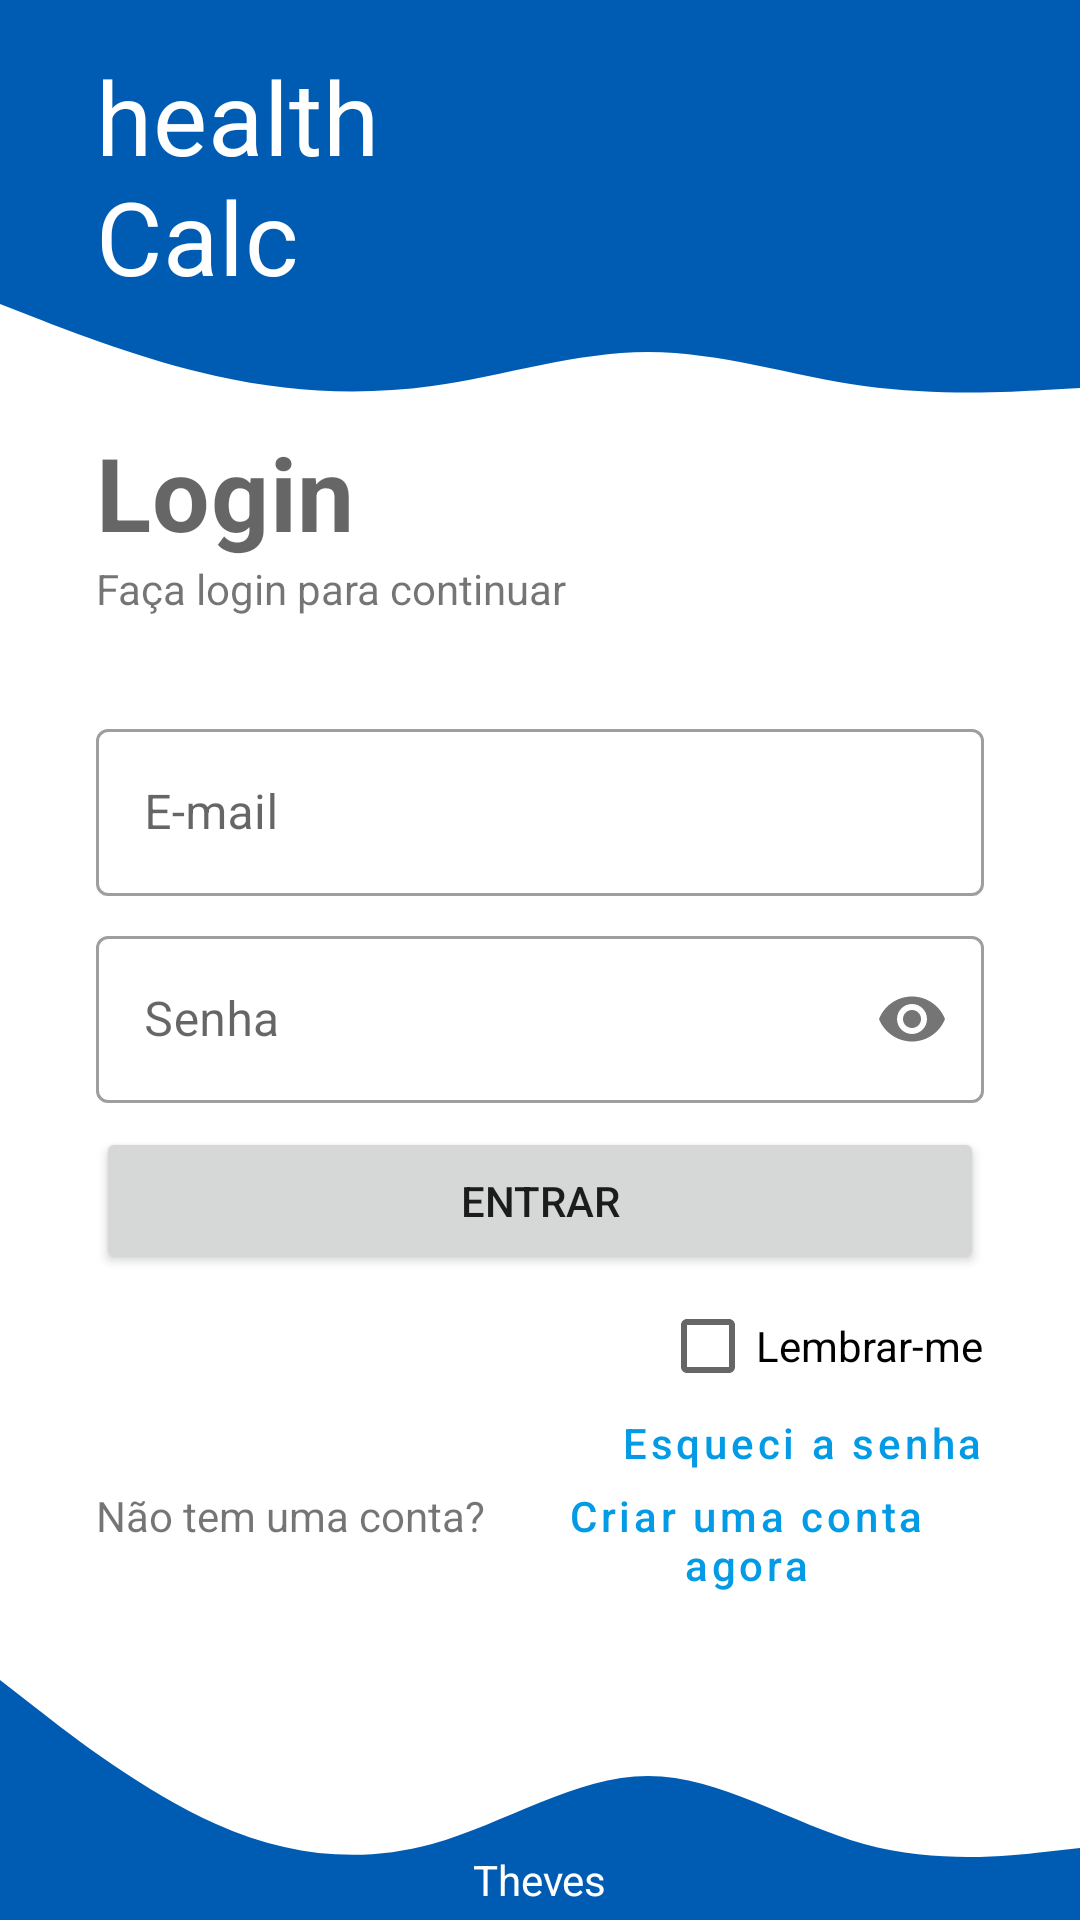

Write the Android layout XML for this screen, with the resource values it uses.
<!-- AndroidManifest.xml: application theme Theme.ImcApp -->
<!-- res/layout/activity_main.xml -->
<?xml version="1.0" encoding="utf-8"?>
<RelativeLayout
    xmlns:android="http://schemas.android.com/apk/res/android"
    xmlns:app="http://schemas.android.com/apk/res-auto"
    xmlns:tools="http://schemas.android.com/tools"
    android:layout_width="match_parent"
    android:layout_height="match_parent"
    tools:context=".MainActivity">

    <RelativeLayout
        android:id="@+id/rl_header"
        android:layout_width="match_parent"
        android:layout_height="wrap_content"
        android:paddingTop="16dp"
        android:paddingStart="32dp"
        android:paddingEnd="32dp"
        android:background="@color/primary_dark"
        android:layout_alignParentTop="true"
        android:layout_alignParentEnd="true"
        android:layout_alignParentStart="true">

        <TextView
            android:id="@+id/tv_titulo"
            android:layout_width="wrap_content"
            android:layout_height="wrap_content"
            android:layout_alignParentStart="true"
            android:text="@string/app_titulo"
            android:textAppearance="@style/titulo"/>

        <ImageView
            android:layout_width="wrap_content"
            android:layout_height="wrap_content"
            android:src="@drawable/bmi"
            android:layout_alignParentEnd="true"
            android:layout_alignBottom="@+id/tv_titulo"
            android:layout_alignTop="@+id/tv_titulo"/>
    </RelativeLayout>

    <ImageView
        android:id="@+id/wave_top"
        android:layout_width="match_parent"
        android:layout_height="40dp"
        android:layout_below="@+id/rl_header"
        android:src="@drawable/wave_down"
        android:scaleType="fitXY"
        android:layout_alignParentStart="true"
        android:layout_alignParentEnd="true"/>

    <ImageView
        android:id="@+id/wave_bottom"
        android:layout_width="match_parent"
        android:layout_height="80dp"
        android:layout_alignParentBottom="true"
        android:src="@drawable/wave_up"
        android:scaleType="fitXY"
        android:layout_alignParentStart="true"
        android:layout_alignParentEnd="true"/>

    <ScrollView
        android:layout_width="match_parent"
        android:layout_height="match_parent"
        android:layout_below="@+id/wave_top"
        android:layout_above="@+id/wave_bottom"
        android:layout_alignParentStart="true"
        android:layout_alignParentEnd="true">

        <LinearLayout
            android:layout_width="match_parent"
            android:layout_height="match_parent"
            android:orientation="vertical"
            android:paddingStart="32dp"
            android:paddingEnd="32dp">

            <TextView
                android:layout_width="wrap_content"
                android:layout_height="wrap_content"
                android:text="@string/login_activity_login"
                android:textAppearance="@style/TextAppearance.MaterialComponents.Headline4"
                android:textStyle="bold"/>

            <TextView
                android:layout_width="wrap_content"
                android:layout_height="wrap_content"
                android:text="@string/login_activity_subtitulo"/>


            <com.google.android.material.textfield.TextInputLayout
                android:layout_width="match_parent"
                android:layout_height="match_parent"
                android:layout_marginTop="32dp"
                android:hint="@string/login_activity_email"
                style="@style/Widget.MaterialComponents.TextInputLayout.OutlinedBox"
                app:endIconMode="clear_text">

                <EditText
                    android:id="@+id/edit_login_email"
                    android:layout_width="match_parent"
                    android:layout_height="wrap_content"
                    android:inputType="textEmailAddress"
                    android:drawableStart="@drawable/email_24"
                    android:drawablePadding="8dp"/>

            </com.google.android.material.textfield.TextInputLayout>

            <com.google.android.material.textfield.TextInputLayout
                android:layout_width="match_parent"
                android:layout_height="match_parent"
                android:layout_marginTop="8dp"
                android:hint="@string/login_activity_senha"
                style="@style/Widget.MaterialComponents.TextInputLayout.OutlinedBox"
                app:passwordToggleEnabled="true">

                <EditText
                    android:id="@+id/edit_login_senha"
                    android:layout_width="match_parent"
                    android:layout_height="wrap_content"
                    android:inputType="numberPassword"
                    android:drawableStart="@drawable/lock_24"
                    android:drawablePadding="8dp"/>

            </com.google.android.material.textfield.TextInputLayout>

            <Button
                android:id="@+id/btn_entrar"
                android:layout_width="match_parent"
                android:layout_height="wrap_content"
                android:text="@string/login_activity_entrar"
                android:padding="15dp"
                android:layout_marginTop="8dp"/>

            <CheckBox
                android:layout_width="wrap_content"
                android:layout_height="wrap_content"
                android:text="@string/login_activity_lembrar_me"
                android:layout_gravity="end"/>

            <Button
                android:layout_width="wrap_content"
                android:layout_height="wrap_content"
                android:text="@string/login_activity_esqueci_a_senha"
                style="@style/Widget.MaterialComponents.Button.TextButton"
                android:textAllCaps="false"
                android:layout_gravity="end"
                android:padding="0dp"
                android:layout_marginTop="-16dp"/>

                <LinearLayout
                    android:layout_width="match_parent"
                    android:layout_height="wrap_content"
                    android:gravity="end"
                    android:layout_marginTop="-16dp">

                    <TextView
                        android:layout_width="wrap_content"
                        android:layout_height="wrap_content"
                        android:text="@string/login_activity_nao_tem_uma_conta"
                        android:layout_marginEnd="4dp"/>

                    <Button
                        android:layout_width="wrap_content"
                        android:layout_height="wrap_content"
                        android:text="@string/login_activity_criar_uma_conta_agora"
                        style="@style/Widget.MaterialComponents.Button.TextButton"
                        android:textAllCaps="false"
                        android:padding="0dp"
                        android:layout_marginStart="4dp"
                        android:id="@+id/button_criar_conta"/>

                </LinearLayout>
            </LinearLayout>
    </ScrollView>

    <TextView
        android:layout_width="wrap_content"
        android:layout_height="wrap_content"
        android:text="@string/login_activity_desenvolvido_by_theves"
        android:layout_alignParentBottom="true"
        android:layout_centerHorizontal="true"
        android:layout_marginBottom="4dp"
        android:textColor="@color/white"/>
</RelativeLayout>
<!-- resources referenced by this layout -->
<resources>
  <color name="primary_dark">#005cb2</color>
  <color name="white">#FFFFFFFF</color>
  <!-- drawable wave_down (drawable) -->
  <vector xmlns:android="http://schemas.android.com/apk/res/android"
      android:width="1440dp"
      android:height="320dp"
      android:viewportWidth="1440"
      android:viewportHeight="320">
    <path
        android:pathData="M0,0L48,37.3C96,75 192,149 288,192C384,235 480,245 576,218.7C672,192 768,128 864,128C960,128 1056,192 1152,218.7C1248,245 1344,235 1392,229.3L1440,224L1440,0L1392,0C1344,0 1248,0 1152,0C1056,0 960,0 864,0C768,0 672,0 576,0C480,0 384,0 288,0C192,0 96,0 48,0L0,0Z"
        android:fillColor="@color/primary_dark"/>
  </vector>
  <!-- drawable wave_up (drawable) -->
  <vector xmlns:android="http://schemas.android.com/apk/res/android"
      android:width="1440dp"
      android:height="320dp"
      android:viewportWidth="1440"
      android:viewportHeight="320">
    <path
        android:pathData="M0,0L48,37.3C96,75 192,149 288,192C384,235 480,245 576,218.7C672,192 768,128 864,128C960,128 1056,192 1152,218.7C1248,245 1344,235 1392,229.3L1440,224L1440,320L1392,320C1344,320 1248,320 1152,320C1056,320 960,320 864,320C768,320 672,320 576,320C480,320 384,320 288,320C192,320 96,320 48,320L0,320Z"
        android:fillColor="@color/primary_dark"/>
  </vector>
  <string name="app_titulo">health\nCalc</string>
  <string name="login_activity_criar_uma_conta_agora">Criar uma conta agora</string>
  <string name="login_activity_desenvolvido_by_theves">Theves</string>
  <string name="login_activity_email">E-mail</string>
  <string name="login_activity_entrar">Entrar</string>
  <string name="login_activity_esqueci_a_senha">Esqueci a senha</string>
  <string name="login_activity_lembrar_me">Lembrar-me</string>
  <string name="login_activity_login">Login</string>
  <string name="login_activity_nao_tem_uma_conta">Não tem uma conta?</string>
  <string name="login_activity_senha">Senha</string>
  <string name="login_activity_subtitulo">Faça login para continuar</string>
  <style name="titulo" parent="TextAppearance.MaterialComponents.Headline4">
          <item name="android:textColor"> #ffffff </item>
          <item name="fontFamily">@font/bangers </item>
      </style>
  <style name="Theme.ImcApp" parent="Theme.MaterialComponents.DayNight.DarkActionBar">
          
          <item name="colorPrimary">@color/primary</item>
          <item name="colorPrimaryVariant">@color/primary_dark</item>
          <item name="colorOnPrimary">@color/white</item>
          
          <item name="colorSecondary">@color/teal_200</item>
          <item name="colorSecondaryVariant">@color/teal_700</item>
          <item name="colorOnSecondary">@color/black</item>
          
          <item name="android:statusBarColor" tools:targetApi="l">?attr/colorPrimaryVariant</item>
          
      </style>
  <color name="primary">#039be5</color>
  <color name="teal_200">#FF03DAC5</color>
  <color name="teal_700">#FF018786</color>
  <color name="black">#FF000000</color>
</resources>
